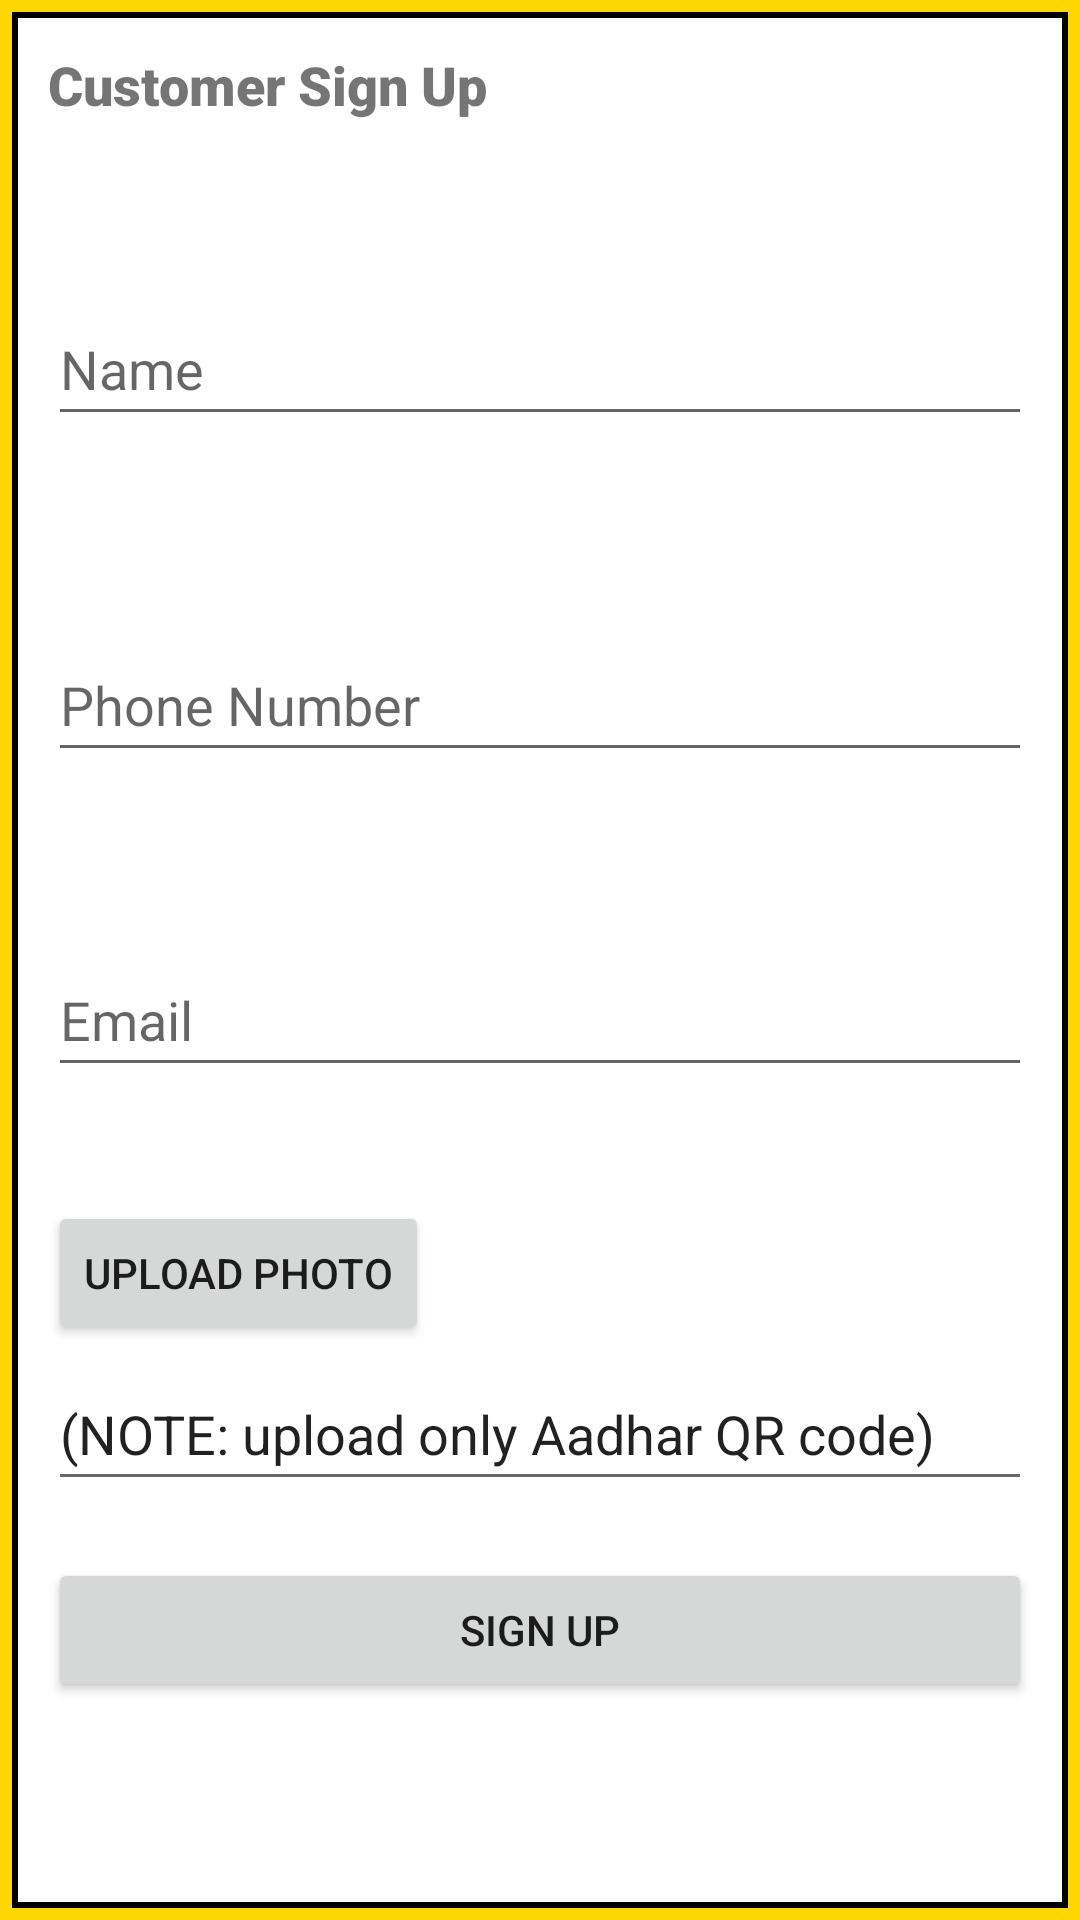

Layout XML and referenced resources for this Android screen:
<!-- AndroidManifest.xml: application theme Theme.TruckingAppManager -->
<!-- res/layout/customer_signup.xml -->
<?xml version="1.0" encoding="utf-8"?>

<RelativeLayout xmlns:android="http://schemas.android.com/apk/res/android"
    xmlns:tools="http://schemas.android.com/tools"
    android:layout_width="match_parent"
    android:layout_height="match_parent"
    android:padding="16dp"
    android:background="@drawable/gold_border"
    tools:context=".CustomerSignUpActivity">

    <TextView
        android:id="@+id/textViewLoginAs"
        android:layout_width="wrap_content"
        android:layout_height="wrap_content"
        android:fontFamily="sans-serif-black"
        android:text="Customer Sign Up"
        android:textSize="18sp"
        android:textStyle="bold" />

    <EditText
        android:id="@+id/editTextName"
        android:layout_width="match_parent"
        android:layout_height="wrap_content"
        android:layout_below="@id/textViewLoginAs"
        android:layout_marginTop="57dp"
        android:hint="Name"
        android:minHeight="48dp" />

    <EditText
        android:id="@+id/editTextPhoneNumber"
        android:layout_width="match_parent"
        android:layout_height="wrap_content"
        android:layout_below="@id/editTextName"
        android:layout_marginTop="64dp"
        android:hint="Phone Number"
        android:minHeight="48dp" />

    <EditText
        android:id="@+id/editTextEmail"
        android:layout_width="match_parent"
        android:layout_height="wrap_content"
        android:layout_below="@id/editTextPhoneNumber"
        android:layout_marginTop="57dp"
        android:hint="Email"
        android:minHeight="48dp" />

    <Button
        android:id="@+id/btnUploadPhoto"
        android:layout_width="wrap_content"
        android:layout_height="wrap_content"
        android:layout_below="@id/editTextEmail"
        android:layout_marginTop="38dp"
        android:text="Upload Photo" />

    <ImageView
        android:id="@+id/imageView"
        android:layout_width="match_parent"
        android:layout_height="wrap_content"
        android:layout_below="@id/btnUploadPhoto"
        android:layout_marginTop="16dp"
        android:visibility="gone" /> 


    <EditText
        android:id="@+id/editTextNote"
        android:layout_width="match_parent"
        android:layout_height="wrap_content"
        android:layout_below="@id/imageView"
        android:layout_marginTop="4dp"
        android:minHeight="48dp"
        android:text="(NOTE: upload only Aadhar QR code)" />

    <Button
        android:id="@+id/btnSignUp"
        android:layout_width="match_parent"
        android:layout_height="wrap_content"
        android:layout_below="@id/editTextNote"
        android:layout_marginTop="19dp"
        android:text="Sign UP" />
</RelativeLayout>
<!-- resources referenced by this layout -->
<resources>
  <!-- drawable gold_border (drawable) -->
  <layer-list xmlns:android="http://schemas.android.com/apk/res/android">
      
      <item>
          <shape android:shape="rectangle">
              <stroke
                  android:width="4dp"
                  android:color="#FFD700" /> 
          </shape>
      </item>
      
      <item android:top="4dp" android:left="4dp" android:right="4dp" android:bottom="4dp">
          <shape android:shape="rectangle">
              <stroke
                  android:width="2dp"
                  android:color="#000000" /> 
          </shape>
      </item>
      
      <item android:top="6dp" android:left="6dp" android:right="6dp" android:bottom="6dp">
          <shape android:shape="rectangle">
              <stroke
                  android:width="2dp"
                  android:color="#FFFFFF" /> 
          </shape>
      </item>
  </layer-list>
  <style name="Theme.TruckingAppManager" parent="Theme.MaterialComponents.DayNight.DarkActionBar">
          
          <item name="colorPrimary">@color/purple_500</item>
          <item name="colorPrimaryVariant">@color/purple_700</item>
          <item name="colorOnPrimary">@color/white</item>
          
          <item name="colorSecondary">@color/teal_200</item>
          <item name="colorSecondaryVariant">@color/teal_700</item>
          <item name="colorOnSecondary">@color/black</item>
          
          <item name="android:statusBarColor">?attr/colorPrimaryVariant</item>
          
      </style>
  <!-- not gathered from this repository: default colours our renderer supplied (Android Studio template values) -->
  <color name="purple_500">#FF6200EE</color>
  <color name="purple_700">#FF3700B3</color>
  <color name="teal_200">#FF03DAC5</color>
  <color name="teal_700">#FF018786</color>
  <color name="black">#FF000000</color>
  <color name="white">#FFFFFFFF</color>
</resources>
